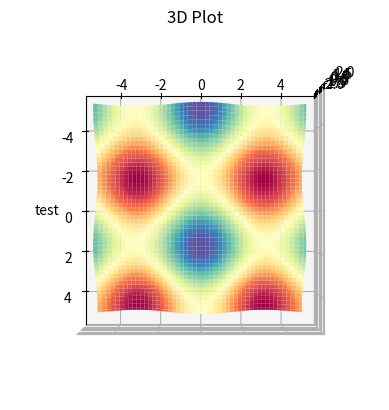

Write Python code to recreate this figure.
import numpy as np
import matplotlib.pyplot as plt 

ax =plt.axes(projection="3d")

x =np.arange(-5, 5, 0.1)
y =np.arange(-5, 5, 0.1)

a,b = np.meshgrid(x,y)

z = np.sin(a) + np.cos(b)

ax.plot_surface(a,b,z, cmap="Spectral") 
ax.set_title("3D Plot")
ax.set_xlabel("test")
ax.view_init(azim=0,elev = 90)

plt.show()